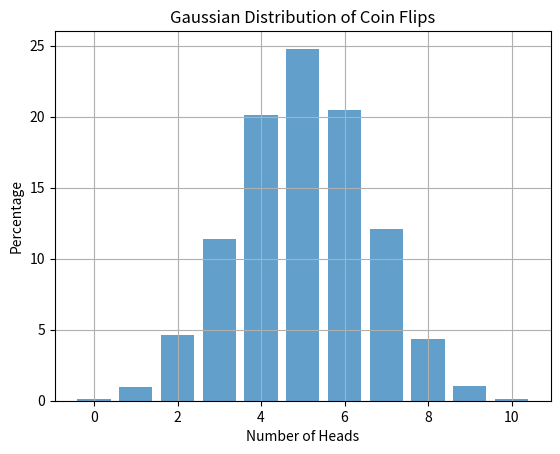

This chart was generated by the following Python code:
import random
import matplotlib.pyplot as plt
from collections import defaultdict


def flip_coin():
    num_simulations = 10000
    num_flips = 10
    results = defaultdict(int)

    for _ in range(num_simulations):
        num_heads = sum(random.choice([0, 1]) for _ in range(num_flips))
        results[num_heads] += 1
    probable_distribution = {k: v / num_simulations * 100 for k, v in results.items()}
    return probable_distribution


def draw_gaussian_distribution_graph(probable_distribution):
    x = list(probability_distribution.keys())
    y = list(probability_distribution.values())

    plt.bar(x, y, align='center', alpha=0.7)
    plt.xlabel('Number of Heads')
    plt.ylabel('Percentage')
    plt.title('Gaussian Distribution of Coin Flips')
    plt.grid(True)

    plt.show()


if __name__ == "__main__":
    probability_distribution = flip_coin()
    print(probability_distribution)
    draw_gaussian_distribution_graph(probability_distribution)
